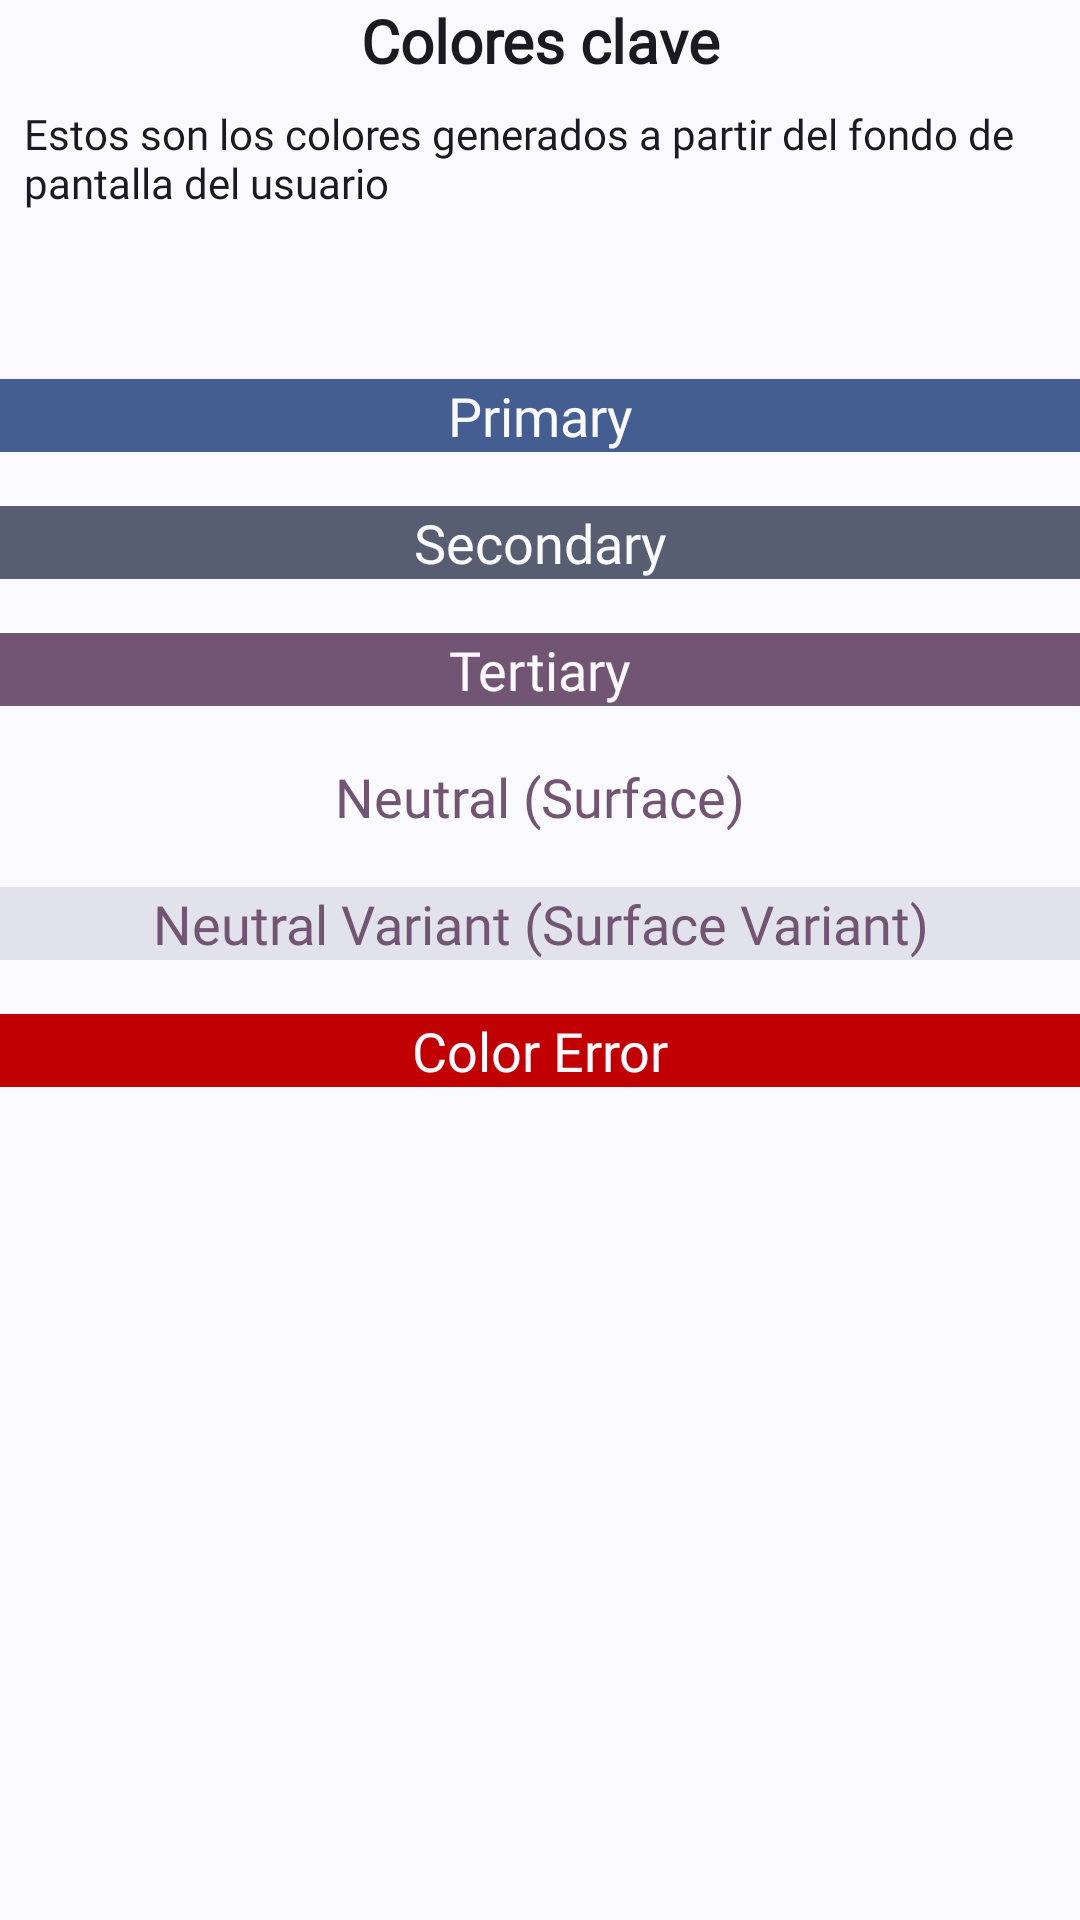

Reconstruct the res/layout file that produces this screen, plus the resources it refers to.
<!-- AndroidManifest.xml: application theme Theme.ReciclaIA -->
<!-- res/layout/fragment_keycolors.xml -->
<?xml version="1.0" encoding="utf-8"?>
<androidx.constraintlayout.widget.ConstraintLayout xmlns:android="http://schemas.android.com/apk/res/android"
    android:layout_width="match_parent"
    android:layout_height="match_parent"
    xmlns:app="http://schemas.android.com/apk/res-auto"
    android:background="?attr/colorSurface">

    <TextView
        android:id="@+id/tv_title"
        android:layout_width="match_parent"
        android:layout_height="wrap_content"
        app:layout_constraintTop_toTopOf="parent"
        android:text="@string/key_colors"
        style="@style/TextAppearance.AppCompat.Title"
        android:textStyle="bold"
        android:textAlignment="center"
        />

    <TextView
        android:layout_width="match_parent"
        android:layout_height="wrap_content"
        android:id="@+id/tv_subtitle"
        android:text="@string/key_colors_explanation"
        app:layout_constraintTop_toBottomOf="@id/tv_title"
        style="@style/TextAppearance.AppCompat.Body1"
        android:padding="8dp"
        />

    <TextView
        android:id="@+id/tv_text1"
        android:layout_width="match_parent"
        android:layout_height="wrap_content"
        app:layout_constraintTop_toBottomOf="@id/tv_subtitle"
        android:layout_marginTop="48dp"
        android:textSize="18sp"
        android:fontFamily="@font/comfortaa_regular"
        android:text="Primary"
        android:textColor="?attr/colorSurface"
        android:textAlignment="center"
        android:background="?attr/colorPrimary"/>
    <TextView
        android:id="@+id/tv_text2"
        android:layout_width="match_parent"
        android:layout_height="wrap_content"
        app:layout_constraintTop_toBottomOf="@id/tv_text1"
        android:layout_marginTop="18dp"
        android:textSize="18sp"
        android:fontFamily="@font/comfortaa_regular"
        android:text="Secondary"
        android:textColor="?attr/colorSurface"
        android:textAlignment="center"
        android:background="?attr/colorSecondary"/>
    <TextView
        android:id="@+id/tv_text3"
        android:layout_width="match_parent"
        android:layout_height="wrap_content"
        app:layout_constraintTop_toBottomOf="@id/tv_text2"
        android:layout_marginTop="18dp"
        android:textSize="18sp"
        android:fontFamily="@font/comfortaa_regular"
        android:text="Tertiary"
        android:textColor="?attr/colorSurface"
        android:textAlignment="center"
        android:background="?attr/colorTertiary"/>
    <TextView
        android:id="@+id/tv_text4"
        android:layout_width="match_parent"
        android:layout_height="wrap_content"
        app:layout_constraintTop_toBottomOf="@id/tv_text3"
        android:layout_marginTop="18dp"
        android:textSize="18sp"
        android:fontFamily="@font/comfortaa_regular"
        android:text="Neutral (Surface)"
        android:textColor="?attr/colorTertiary"
        android:textAlignment="center"
        android:background="?attr/colorSurface"/>
    <TextView
        android:id="@+id/tv_text5"
        android:layout_width="match_parent"
        android:layout_height="wrap_content"
        app:layout_constraintTop_toBottomOf="@id/tv_text4"
        android:layout_marginTop="18dp"
        android:textSize="18sp"
        android:fontFamily="@font/comfortaa_regular"
        android:text="Neutral Variant (Surface Variant)"
        android:textColor="?attr/colorTertiary"
        android:textAlignment="center"
        android:background="?attr/colorSurfaceVariant"/>
    <TextView
        android:id="@+id/tv_text6"
        android:layout_width="match_parent"
        android:layout_height="wrap_content"
        app:layout_constraintTop_toBottomOf="@id/tv_text5"
        android:layout_marginTop="18dp"
        android:textSize="18sp"
        android:fontFamily="@font/comfortaa_regular"
        android:text="Color Error"
        android:textColor="?attr/colorSurface"
        android:textAlignment="center"
        android:background="?attr/colorError"/>

</androidx.constraintlayout.widget.ConstraintLayout>
<!-- resources referenced by this layout -->
<resources>
  <string name="key_colors">Colores clave</string>
  <string name="key_colors_explanation">Estos son los colores generados a partir del fondo de pantalla del usuario</string>
  <style name="Theme.ReciclaIA" parent="Theme.Material3.DayNight.NoActionBar">
          
          <item name="android:theme">@style/ThemeOverlay.Material3.DynamicColors.DayNight</item>
          <item name="android:windowLightStatusBar">true</item>
          <item name="fontFamily">@font/comfortaa_regular</item>
          <item name="colorControlNormal">?attr/colorPrimary</item>
      </style>
</resources>
